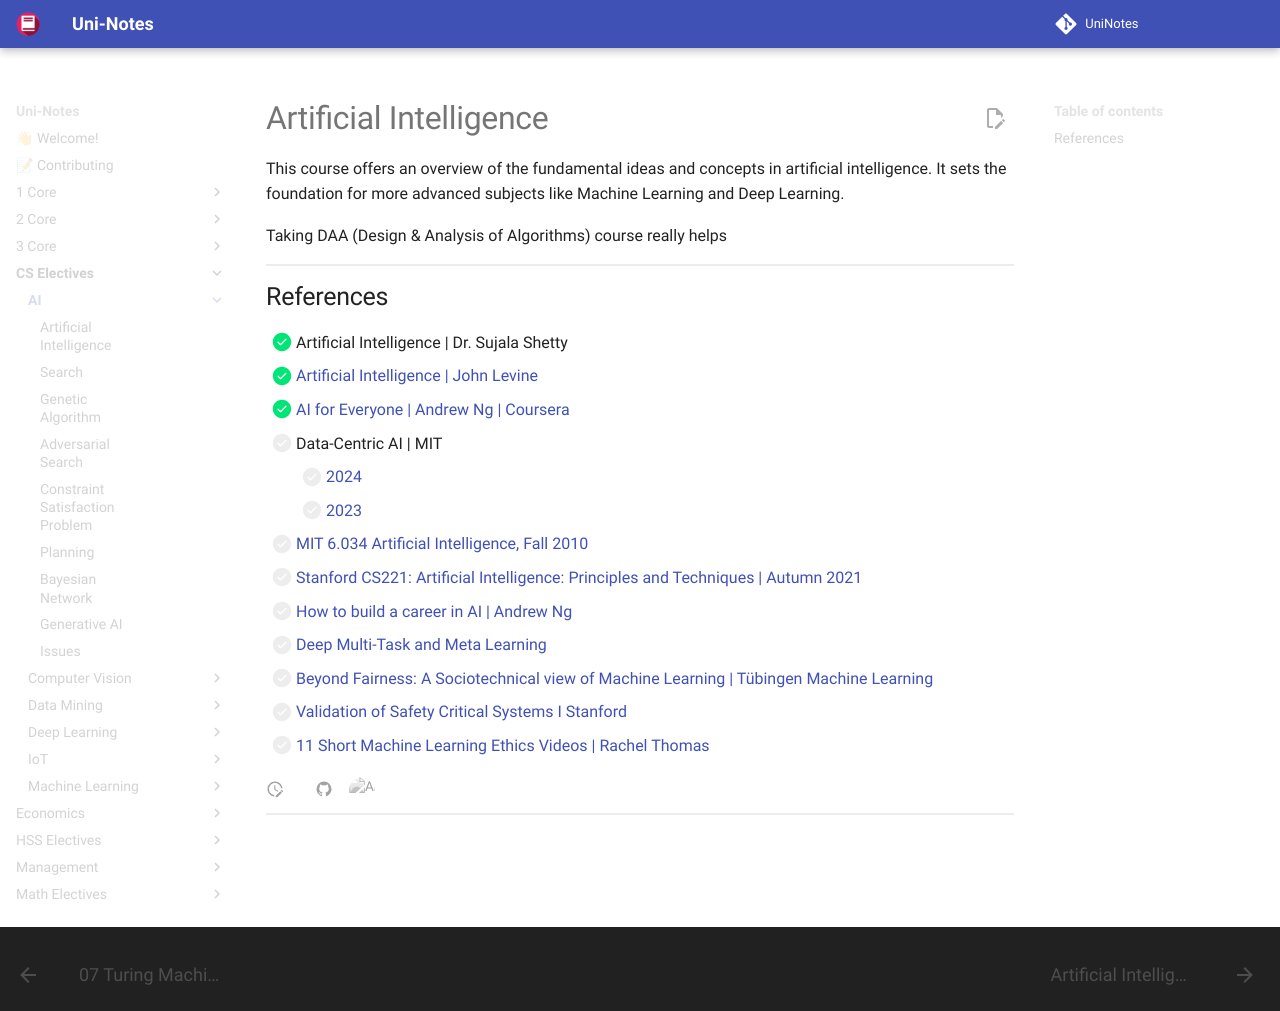

repository: uni-notes/uni-notes · page: CS_Electives/AI/index.html · generator: mkdocs

# Artificial Intelligence

This course offers an overview of the fundamental ideas and concepts in artificial intelligence. It sets the foundation for more advanced subjects like Machine Learning and Deep Learning.

Taking DAA (Design & Analysis of Algorithms) course really helps

## References

- [x] Artificial Intelligence | Dr. Sujala Shetty
- [x] [Artificial Intelligence | John Levine](https://www.youtube.com/@johnlevine2909/videos)
- [x] [AI for Everyone | Andrew Ng | Coursera](https://www.coursera.org/learn/ai-for-everyone)
- [ ] Data-Centric AI | MIT
	- [ ] [2024](https://dcai.csail.mit.edu/2024/)
	- [ ] [2023](https://www.youtube.com/playlist?list=PLnSYPjg2dHQKdig0vVbN-ZnEU0yNJ1mo5)
- [ ] [MIT 6.034 Artificial Intelligence, Fall 2010](https://www.youtube.com/playlist?list=PLUl4u3cNGP63gFHB6xb-kVBiQHYe_4hSi)
- [ ] [Stanford CS221: Artificial Intelligence: Principles and Techniques | Autumn 2021](https://www.youtube.com/playlist?list=PLoROMvodv4rOca_Ovz1DvdtWuz8BfSWL2)
- [ ] [How to build a career in AI | Andrew Ng](https://wordpress.deeplearning.ai/wp-content/uploads/2022/10/eBook-How-to-Build-a-Career-in-AI.pdf)
- [ ] [Deep Multi-Task and Meta Learning](https://www.youtube.com/playlist?list=PLoROMvodv4rNjRoawgt72BBNwL2V7doGI)
- [ ] [Beyond Fairness: A Sociotechnical view of Machine Learning | Tübingen Machine Learning](https://www.youtube.com/playlist?list=PL05umP7R6ij2mpH-oHzBWlz8OCApvrawJ)
- [ ] [Validation of Safety Critical Systems I Stanford](https://www.youtube.com/playlist?list=PLoROMvodv4rOq1LMLI8U7djzDb8--xpaC)
- [ ] [11 Short Machine Learning Ethics Videos | Rachel Thomas](https://www.youtube.com/playlist?list=PLtmWHNX-gukIU6V33Bc8eP8OD41I4GywR)
